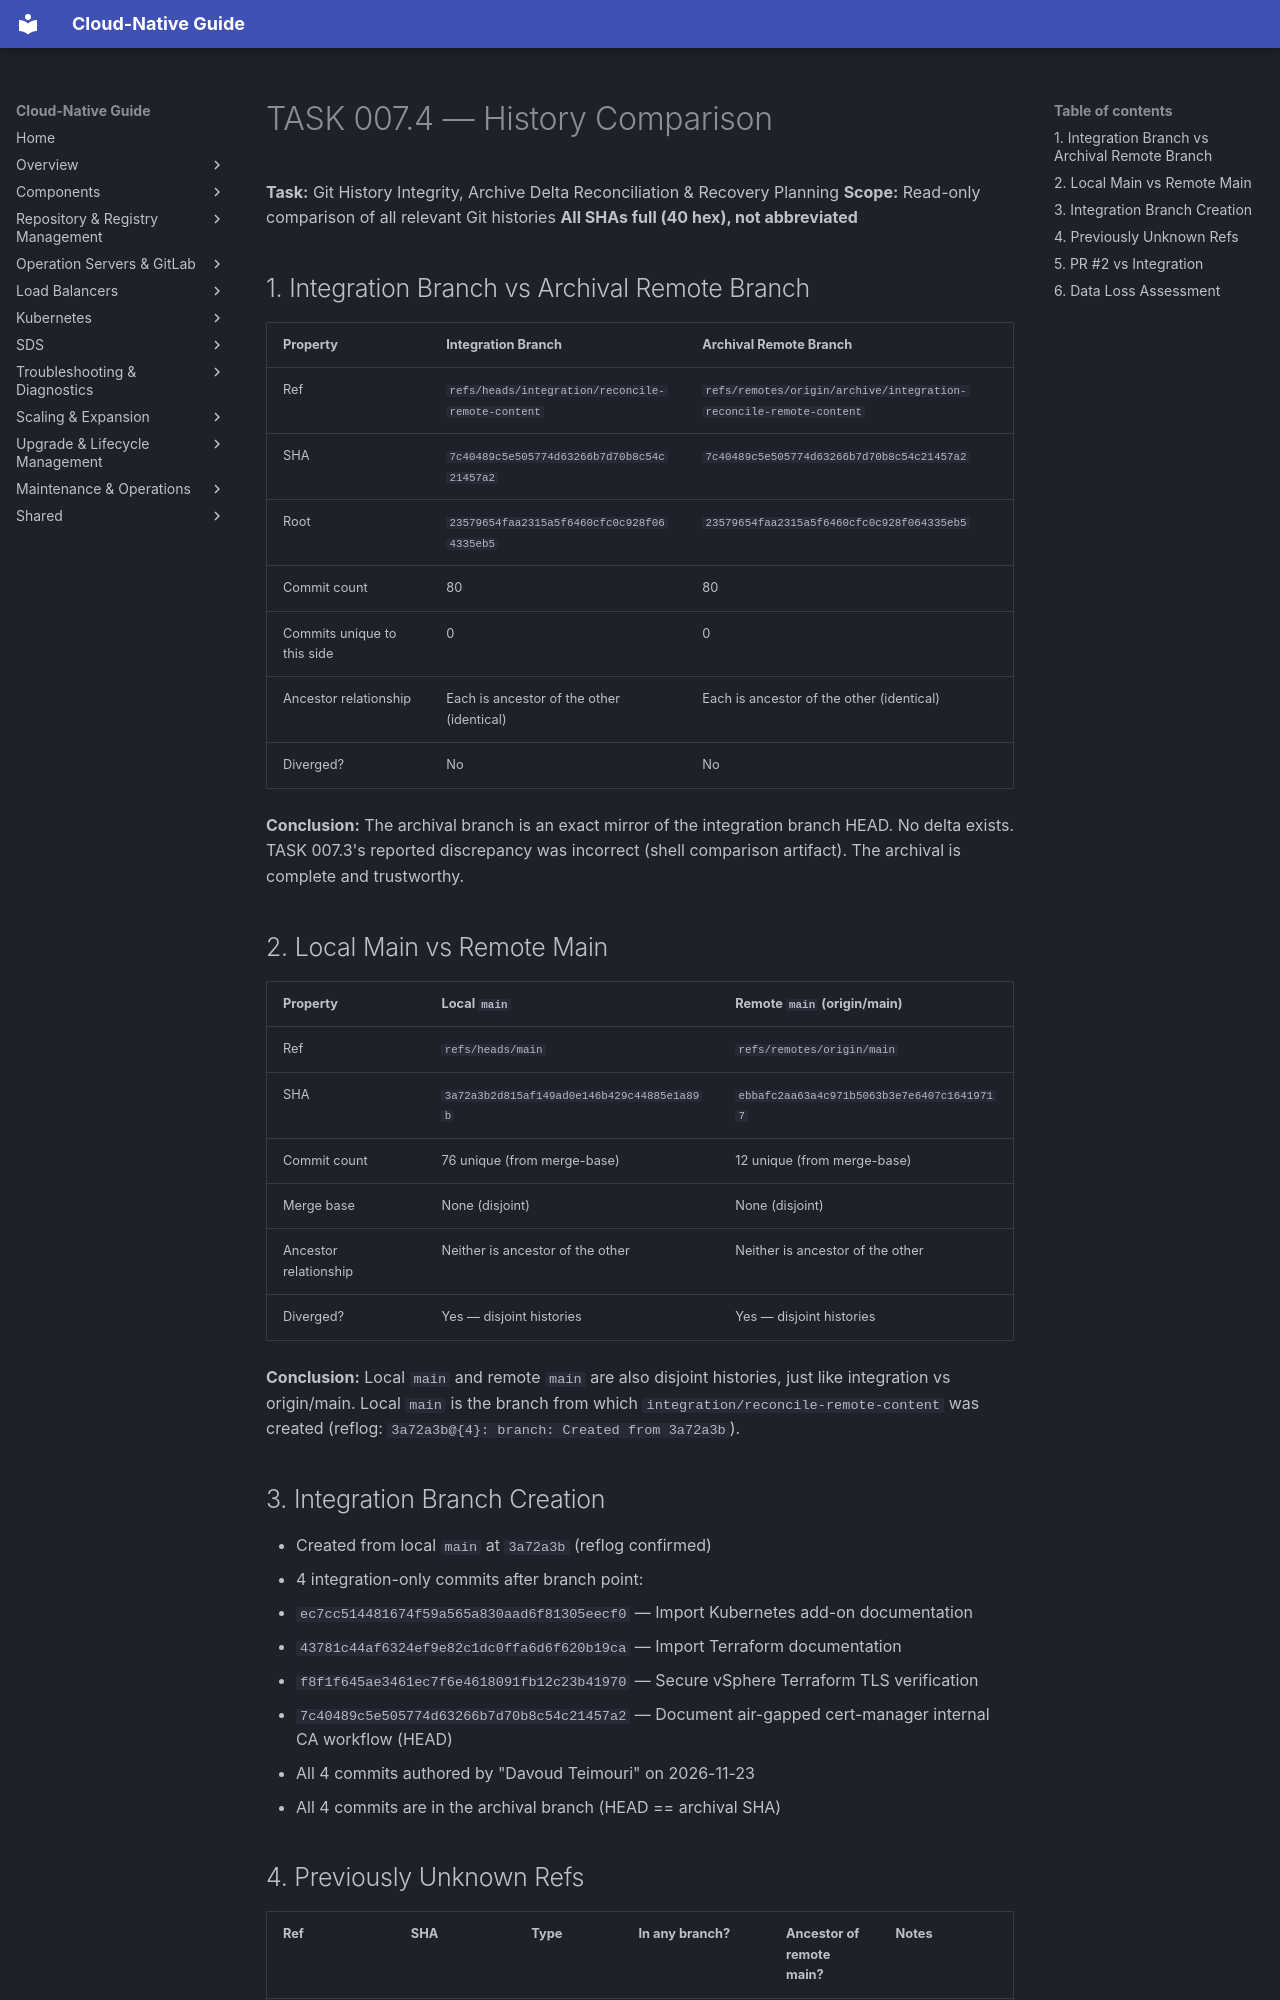

repository: DavoudTeimouri/cloud-native-guide · page: release-artifacts/task-reports/history-comparison/index.html · generator: mkdocs

# TASK 007.4 — History Comparison

**Task:** Git History Integrity, Archive Delta Reconciliation & Recovery Planning
**Scope:** Read-only comparison of all relevant Git histories
**All SHAs full (40 hex), not abbreviated**

## 1. Integration Branch vs Archival Remote Branch

| Property | Integration Branch | Archival Remote Branch |
|----------|-------------------|----------------------|
| Ref | `refs/heads/integration/reconcile-remote-content` | `refs/remotes/origin/archive/integration-reconcile-remote-content` |
| SHA | `7c40489c5e505774d63266b7d70b8c54c21457a2` | `7c40489c5e505774d63266b7d70b8c54c21457a2` |
| Root | `23579654faa2315a5f6460cfc0c928f064335eb5` | `23579654faa2315a5f6460cfc0c928f064335eb5` |
| Commit count | 80 | 80 |
| Commits unique to this side | 0 | 0 |
| Ancestor relationship | Each is ancestor of the other (identical) | Each is ancestor of the other (identical) |
| Diverged? | No | No |

**Conclusion:** The archival branch is an exact mirror of the integration branch HEAD. No delta exists. TASK 007.3's reported discrepancy was incorrect (shell comparison artifact). The archival is complete and trustworthy.

## 2. Local Main vs Remote Main

| Property | Local `main` | Remote `main` (origin/main) |
|----------|-------------|---------------------------|
| Ref | `refs/heads/main` | `refs/remotes/origin/main` |
| SHA | `3a72a3b2d815af149ad0e146b429c44885e1a89b` | `ebbafc2aa63a4c971b5063b3e7e6407c16419717` |
| Commit count | 76 unique (from merge-base) | 12 unique (from merge-base) |
| Merge base | None (disjoint) | None (disjoint) |
| Ancestor relationship | Neither is ancestor of the other | Neither is ancestor of the other |
| Diverged? | Yes — disjoint histories | Yes — disjoint histories |

**Conclusion:** Local `main` and remote `main` are also disjoint histories, just like integration vs origin/main. Local `main` is the branch from which `integration/reconcile-remote-content` was created (reflog: `3a72a3b@{4}: branch: Created from 3a72a3b`).

## 3. Integration Branch Creation

- Created from local `main` at `3a72a3b` (reflog confirmed)
- 4 integration-only commits after branch point:
  - `ec7cc514481674f59a565a830aad6f81305eecf0` — Import Kubernetes add-on documentation
  - `43781c44af6324ef9e82c1dc0ffa6d6f620b19ca` — Import Terraform documentation
  - `f8f1f645ae3461ec7f6e4618091fb12c23b41970` — Secure vSphere Terraform TLS verification
  - `7c40489c5e505774d63266b7d70b8c54c21457a2` — Document air-gapped cert-manager internal CA workflow (HEAD)
- All 4 commits authored by "Davoud Teimouri" on 2026-11-23
- All 4 commits are in the archival branch (HEAD == archival SHA)
